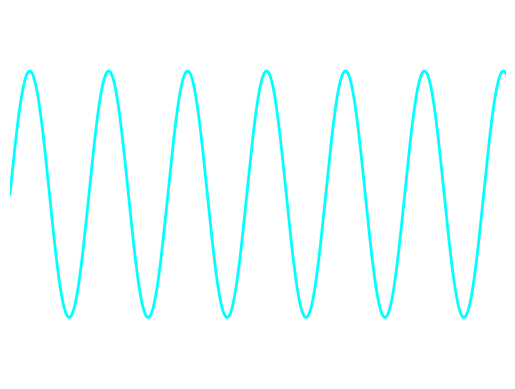

Recreate this plot in Python.
import numpy as np
import matplotlib.pyplot as plt
import matplotlib.animation as animation

# Buat fungsi gelombang sinus
def update_wave(frame, line, x):
    y = np.sin(2 * np.pi * (x - 0.01 * frame))  # Gelombang bergerak
    line.set_ydata(y)  # Perbarui data y
    return line,

# Pengaturan awal
fig, ax = plt.subplots()
x = np.linspace(0, 2 * np.pi, 1000)  # Rentang x
y = np.sin(x)  # Nilai awal y
line, = ax.plot(x, y, lw=2, color='cyan')  # Gambar gelombang

# Styling plot
ax.set_xlim(0, 2 * np.pi)
ax.set_ylim(-1.5, 1.5)
ax.set_facecolor('black')  # Latar belakang hitam
plt.axis('off')  # Sembunyikan sumbu

# Animasi
ani = animation.FuncAnimation(
    fig, update_wave, frames=200, fargs=(line, x), interval=20, blit=True
)

# Tampilkan
plt.show()
    